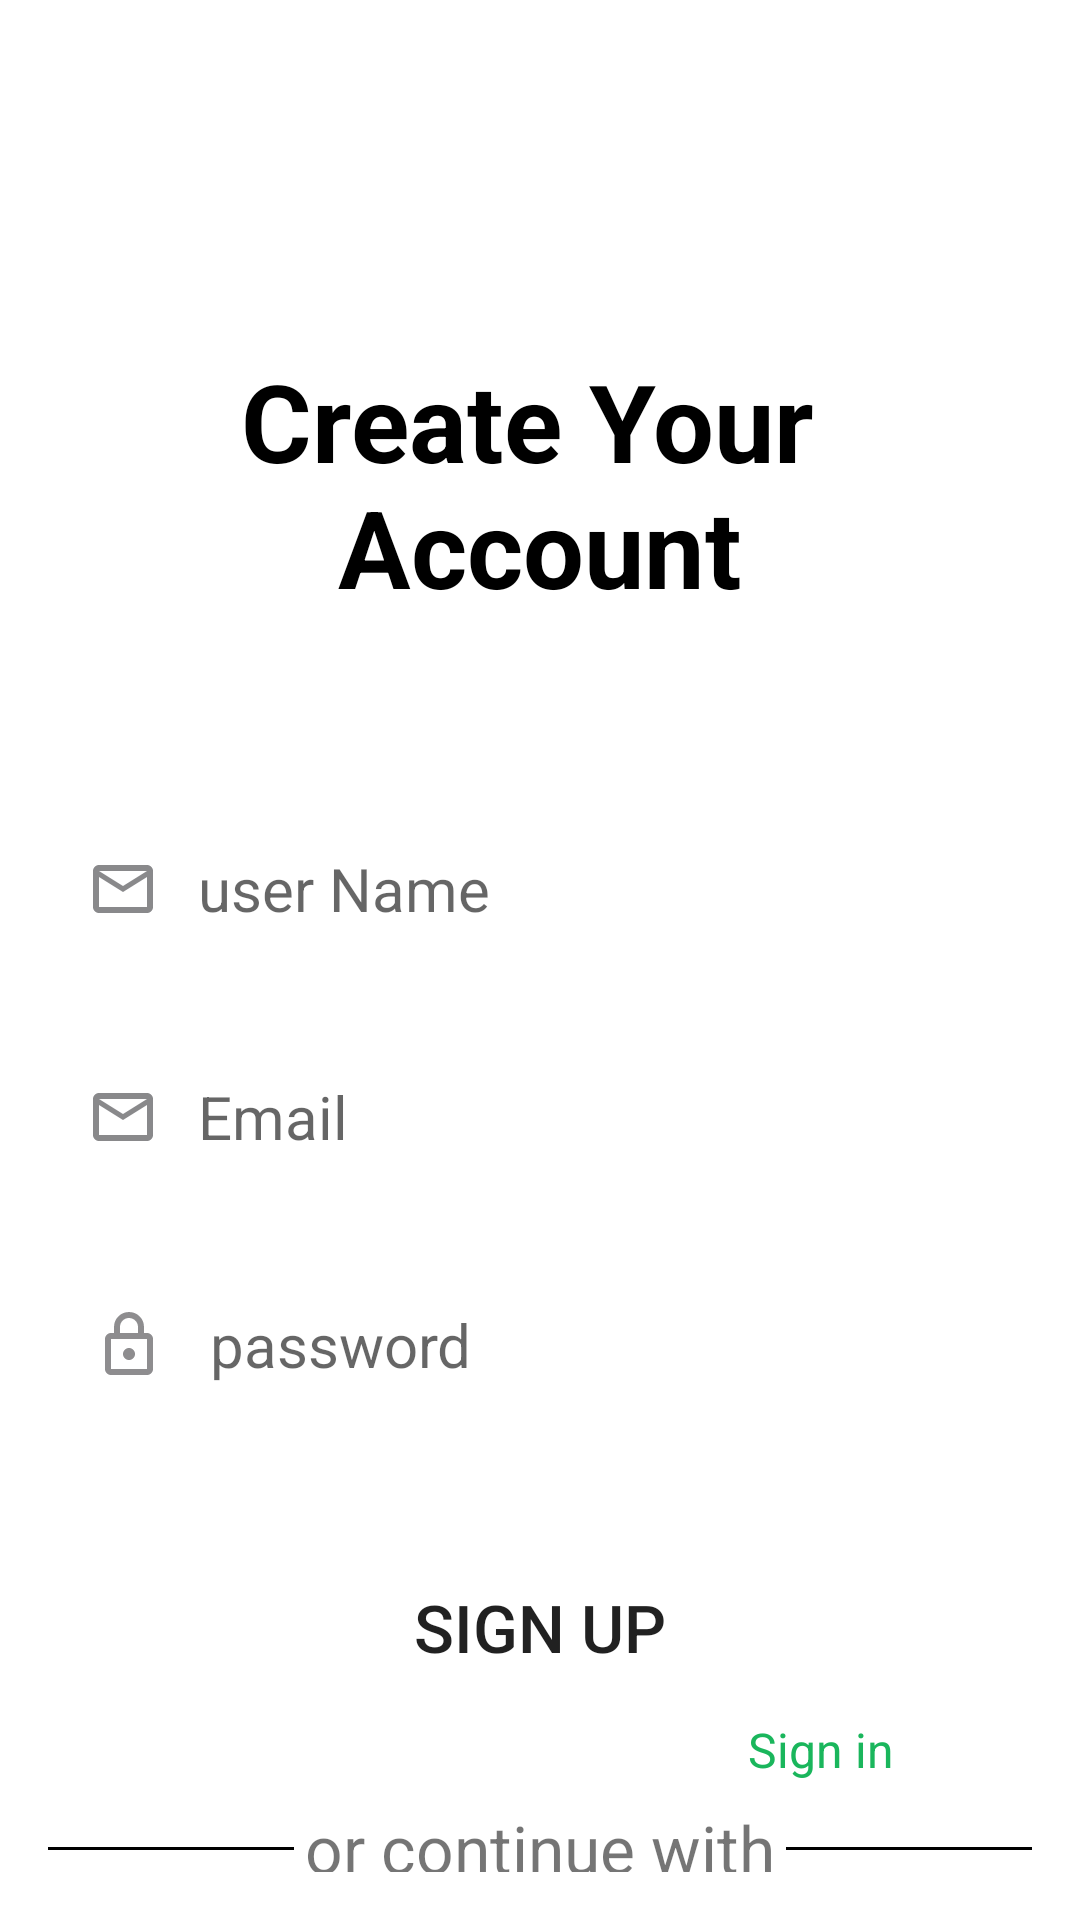

This screen was rendered from an Android layout file. Write that file and the resources it references.
<!-- AndroidManifest.xml: application theme Theme.FinalProject_UCAS -->
<!-- res/layout/activity_register_screen.xml -->
<?xml version="1.0" encoding="utf-8"?>
<androidx.constraintlayout.widget.ConstraintLayout xmlns:android="http://schemas.android.com/apk/res/android"
    xmlns:app="http://schemas.android.com/apk/res-auto"
    xmlns:tools="http://schemas.android.com/tools"
    android:id="@+id/main"
    android:layout_width="match_parent"
    android:layout_height="match_parent"
    android:padding="16dp"
    android:background="@color/white"

    tools:context=".RegisterScreen">


    <TextView
        android:id="@+id/tv1"
        android:layout_width="wrap_content"
        android:layout_height="wrap_content"
        android:layout_marginTop="100dp"
        android:gravity="center"
        android:text="@string/create_your_account"
        android:textColor="@color/black"
        android:textSize="@dimen/d36sp"
        android:textStyle="bold"
        app:layout_constraintEnd_toEndOf="parent"
        app:layout_constraintStart_toStartOf="parent"
        app:layout_constraintTop_toTopOf="parent" />
    <EditText
        android:id="@+id/et_user_id"
        android:layout_width="match_parent"
        android:layout_height="60dp"
        android:layout_marginTop="60dp"
        android:autofillHints=""
        android:background="@drawable/bg_edit_text"
        android:drawableStart="@drawable/mail"
        android:drawablePadding="15dp"
        android:hint="@string/user_name"
        android:inputType="textEmailAddress"
        android:padding="15dp"
        android:textSize="20sp"
        app:layout_constraintEnd_toEndOf="parent"
        app:layout_constraintStart_toStartOf="parent"
        app:layout_constraintTop_toBottomOf="@id/tv1" />

    <EditText
        android:id="@+id/et_email_id"
        android:layout_width="match_parent"
        android:layout_height="60dp"
        android:layout_marginTop="16dp"
        android:autofillHints=""
        android:background="@drawable/bg_edit_text"
        android:drawableStart="@drawable/mail"
        android:drawablePadding="15dp"
        android:hint="@string/email"
        android:inputType="textEmailAddress"
        android:padding="15dp"
        android:textSize="20sp"
        app:layout_constraintEnd_toEndOf="parent"
        app:layout_constraintStart_toStartOf="parent"
        app:layout_constraintTop_toBottomOf="@id/et_user_id" />

    <EditText
        android:id="@+id/et_pass_id"
        android:layout_width="match_parent"
        android:layout_height="60dp"
        android:layout_marginTop="16dp"
        android:autofillHints=""
        android:background="@drawable/bg_edit_text"
        android:drawableStart="@drawable/lock"
        android:drawablePadding="15dp"
        android:hint="@string/password"
        android:inputType="text"
        android:padding="15dp"
        android:textSize="20sp"
        app:layout_constraintEnd_toEndOf="parent"
        app:layout_constraintStart_toStartOf="parent"
        app:layout_constraintTop_toBottomOf="@id/et_email_id" />



    <Button
        android:id="@+id/btn_register_id"
        android:layout_width="match_parent"
        android:layout_height="wrap_content"
        android:layout_marginTop="40dp"
        android:background="@drawable/bg_button"
        android:text="@string/sign_up"
        android:textSize="22sp"
        app:layout_constraintEnd_toEndOf="parent"
        app:layout_constraintStart_toStartOf="parent"
        app:layout_constraintTop_toBottomOf="@id/et_pass_id" />
    <View
        android:id="@+id/v1"
        android:layout_width="0dp"
        android:layout_height="1dp"
        android:background="@color/black"
        app:layout_constraintBottom_toBottomOf="@+id/tv_or_id"
        app:layout_constraintEnd_toStartOf="@+id/tv_or_id"
        app:layout_constraintHorizontal_bias="0.5"
        app:layout_constraintHorizontal_weight="1"
        app:layout_constraintStart_toStartOf="parent"
        app:layout_constraintTop_toTopOf="@id/tv_or_id"


        />
    <TextView
        android:id="@+id/tv_or_id"
        android:layout_width="0dp"
        android:layout_height="wrap_content"
        android:layout_marginTop="35dp"
        android:gravity="center"
        android:text="@string/or"
        android:textSize="22sp"
        app:layout_constraintEnd_toStartOf="@id/v2"
        app:layout_constraintHorizontal_weight="2"
        app:layout_constraintStart_toEndOf="@id/v1"
        app:layout_constraintTop_toBottomOf="@+id/btn_register_id"
        tools:layout_editor_absoluteX="145dp" />
    <View
        android:id="@+id/v2"
        android:layout_width="0dp"
        android:layout_height="1dp"
        android:background="@color/black"
        app:layout_constraintBottom_toBottomOf="@+id/tv_or_id"
        app:layout_constraintEnd_toEndOf="parent"
        app:layout_constraintHorizontal_weight="1"
        app:layout_constraintStart_toEndOf="@+id/tv_or_id"
        app:layout_constraintTop_toTopOf="@id/tv_or_id"

        />
    <ImageButton
        android:id="@+id/imageButton5"
        android:layout_width="wrap_content"
        android:layout_height="wrap_content"
        android:layout_marginTop="30dp"
        android:background="@drawable/bg_icon"
        android:contentDescription="@string/no_path"
        android:padding="8dp"
        android:src="@drawable/face"
        app:layout_constraintEnd_toStartOf="@+id/imageButton4"
        app:layout_constraintHorizontal_bias="0.5"
        app:layout_constraintHorizontal_chainStyle="spread"
        app:layout_constraintStart_toStartOf="parent"
        app:layout_constraintTop_toBottomOf="@+id/tv_or_id" />
    <ImageButton
        android:id="@+id/imageButton4"
        android:layout_width="wrap_content"
        android:layout_height="wrap_content"
        android:background="@drawable/bg_icon"
        android:contentDescription="@string/no_path"
        android:padding="8dp"
        android:src="@drawable/google"
        app:layout_constraintBottom_toBottomOf="@+id/imageButton5"
        app:layout_constraintEnd_toStartOf="@+id/imageButton6"
        app:layout_constraintHorizontal_bias="0.5"
        app:layout_constraintStart_toEndOf="@+id/imageButton5"
        app:layout_constraintTop_toTopOf="@+id/imageButton5"
        app:layout_constraintVertical_bias="0.0" />
    <ImageButton
        android:id="@+id/imageButton6"
        android:layout_width="wrap_content"
        android:layout_height="wrap_content"
        android:background="@drawable/bg_icon"
        android:contentDescription="@string/no_path"
        android:padding="8dp"
        android:src="@drawable/apple"
        app:layout_constraintBottom_toBottomOf="@+id/imageButton4"
        app:layout_constraintEnd_toEndOf="parent"
        app:layout_constraintHorizontal_bias="0.5"
        app:layout_constraintStart_toEndOf="@+id/imageButton4"
        app:layout_constraintTop_toTopOf="@+id/imageButton4"
        app:layout_constraintVertical_bias="1.0" />

    <TextView
        android:id="@+id/sign_in_id"
        android:layout_width="wrap_content"
        android:layout_height="wrap_content"
        android:layout_marginBottom="30dp"
        android:text="@string/Sign_in"
        android:textColor="@color/primary"
        android:textSize="16sp"
        app:layout_constraintBottom_toBottomOf="parent"
        app:layout_constraintEnd_toEndOf="@+id/imageButton6" />

</androidx.constraintlayout.widget.ConstraintLayout>
<!-- resources referenced by this layout -->
<resources>
  <color name="black">#FF000000</color>
  <color name="primary">#1AB65C</color>
  <color name="white">#FFFFFFFF</color>
  <dimen name="d36sp">36sp</dimen>
  <!-- drawable apple (drawable) -->
  <vector xmlns:android="http://schemas.android.com/apk/res/android"
      android:width="32dp"
      android:height="32dp"
      android:viewportWidth="512"
      android:viewportHeight="512">
    <path
        android:pathData="M248.64,123.48c-5.45,-29.71 8.6,-60.28 25.52,-80.89c18.65,-22.74 50.64,-40.17 77.99,-42.09c4.62,31.15 -8.09,61.5 -24.83,82.96C309.37,106.53 278.51,124.41 248.64,123.48zM409.03,231.13c8.46,-23.61 25.22,-44.85 51.23,-59.17c-26.28,-32.79 -63.17,-51.83 -97.99,-51.83c-46.06,0 -65.54,21.95 -97.54,21.95c-32.96,0 -57.97,-21.95 -97.87,-21.95c-39.13,0 -80.78,23.85 -107.19,64.58c-9.71,15.06 -16.29,33.76 -19.88,54.59c-9.96,58.44 4.92,134.56 49.28,202.14c21.57,32.8 50.32,69.74 87.88,70.06c33.46,0.33 42.95,-21.39 88.25,-21.62c45.36,-0.26 53.96,21.84 87.37,21.52c37.57,-0.32 67.91,-41.2 89.48,-73.99c15.36,-23.53 21.17,-35.42 33.11,-62.02C414.43,352.49 389.46,285.57 409.03,231.13z"
        android:fillColor="#000000"/>
  </vector>
  <!-- drawable bg_icon (drawable) -->
  <?xml version="1.0" encoding="utf-8"?>
  <shape xmlns:android="http://schemas.android.com/apk/res/android">
  
      <corners android:radius="20dp"/>
      <solid android:color="@color/bg_icon"/>
  </shape>
  <!-- drawable face (drawable) -->
  <vector xmlns:android="http://schemas.android.com/apk/res/android"
      android:width="32dp"
      android:height="32dp"
      android:viewportWidth="16"
      android:viewportHeight="16">
    <path
        android:pathData="M15,8a7,7 0,0 0,-7 -7,7 7,0 0,0 -1.094,13.915v-4.892H5.13V8h1.777V6.458c0,-1.754 1.045,-2.724 2.644,-2.724 0.766,0 1.567,0.137 1.567,0.137v1.723h-0.883c-0.87,0 -1.14,0.54 -1.14,1.093V8h1.941l-0.31,2.023H9.094v4.892A7.001,7.001 0,0 0,15 8z"
        android:fillColor="#1877F2"/>
    <path
        android:pathData="M10.725,10.023L11.035,8H9.094V6.687c0,-0.553 0.27,-1.093 1.14,-1.093h0.883V3.87s-0.801,-0.137 -1.567,-0.137c-1.6,0 -2.644,0.97 -2.644,2.724V8H5.13v2.023h1.777v4.892a7.037,7.037 0,0 0,2.188 0v-4.892h1.63z"
        android:fillColor="#ffffff"/>
  </vector>
  <!-- drawable mail (drawable) -->
  <vector xmlns:android="http://schemas.android.com/apk/res/android"
      android:width="20dp"
      android:height="16dp"
      android:viewportWidth="20"
      android:viewportHeight="16">
    <path
        android:pathData="M2,16C1.45,16 0.979,15.804 0.588,15.413C0.196,15.021 0,14.55 0,14V2C0,1.45 0.196,0.979 0.588,0.588C0.979,0.196 1.45,0 2,0H18C18.55,0 19.021,0.196 19.413,0.588C19.804,0.979 20,1.45 20,2V14C20,14.55 19.804,15.021 19.413,15.413C19.021,15.804 18.55,16 18,16H2ZM10,9L2,4V14H18V4L10,9ZM10,7L18,2H2L10,7ZM2,4V2V14V4Z"
        android:fillColor="#1C1B1F"
        android:fillAlpha="0.52"/>
  </vector>
  <string name="Sign_in">Sign in</string>
  <string name="create_your_account">Create Your \nAccount</string>
  <string name="email">Email</string>
  <string name="no_path">no path</string>
  <string name="or">or continue with</string>
  <string name="password">password</string>
  <string name="sign_up">Sign up</string>
  <string name="user_name">user Name</string>
  <style name="Theme.FinalProject_UCAS" parent="Base.Theme.FinalProject_UCAS" />
  <color name="bg_icon">#F8F8F8</color>
  <style name="Base.Theme.FinalProject_UCAS" parent="Theme.AppCompat.DayNight.NoActionBar">
          
          
          <item name="android:statusBarColor">
              @color/primary
          </item>
      </style>
</resources>
